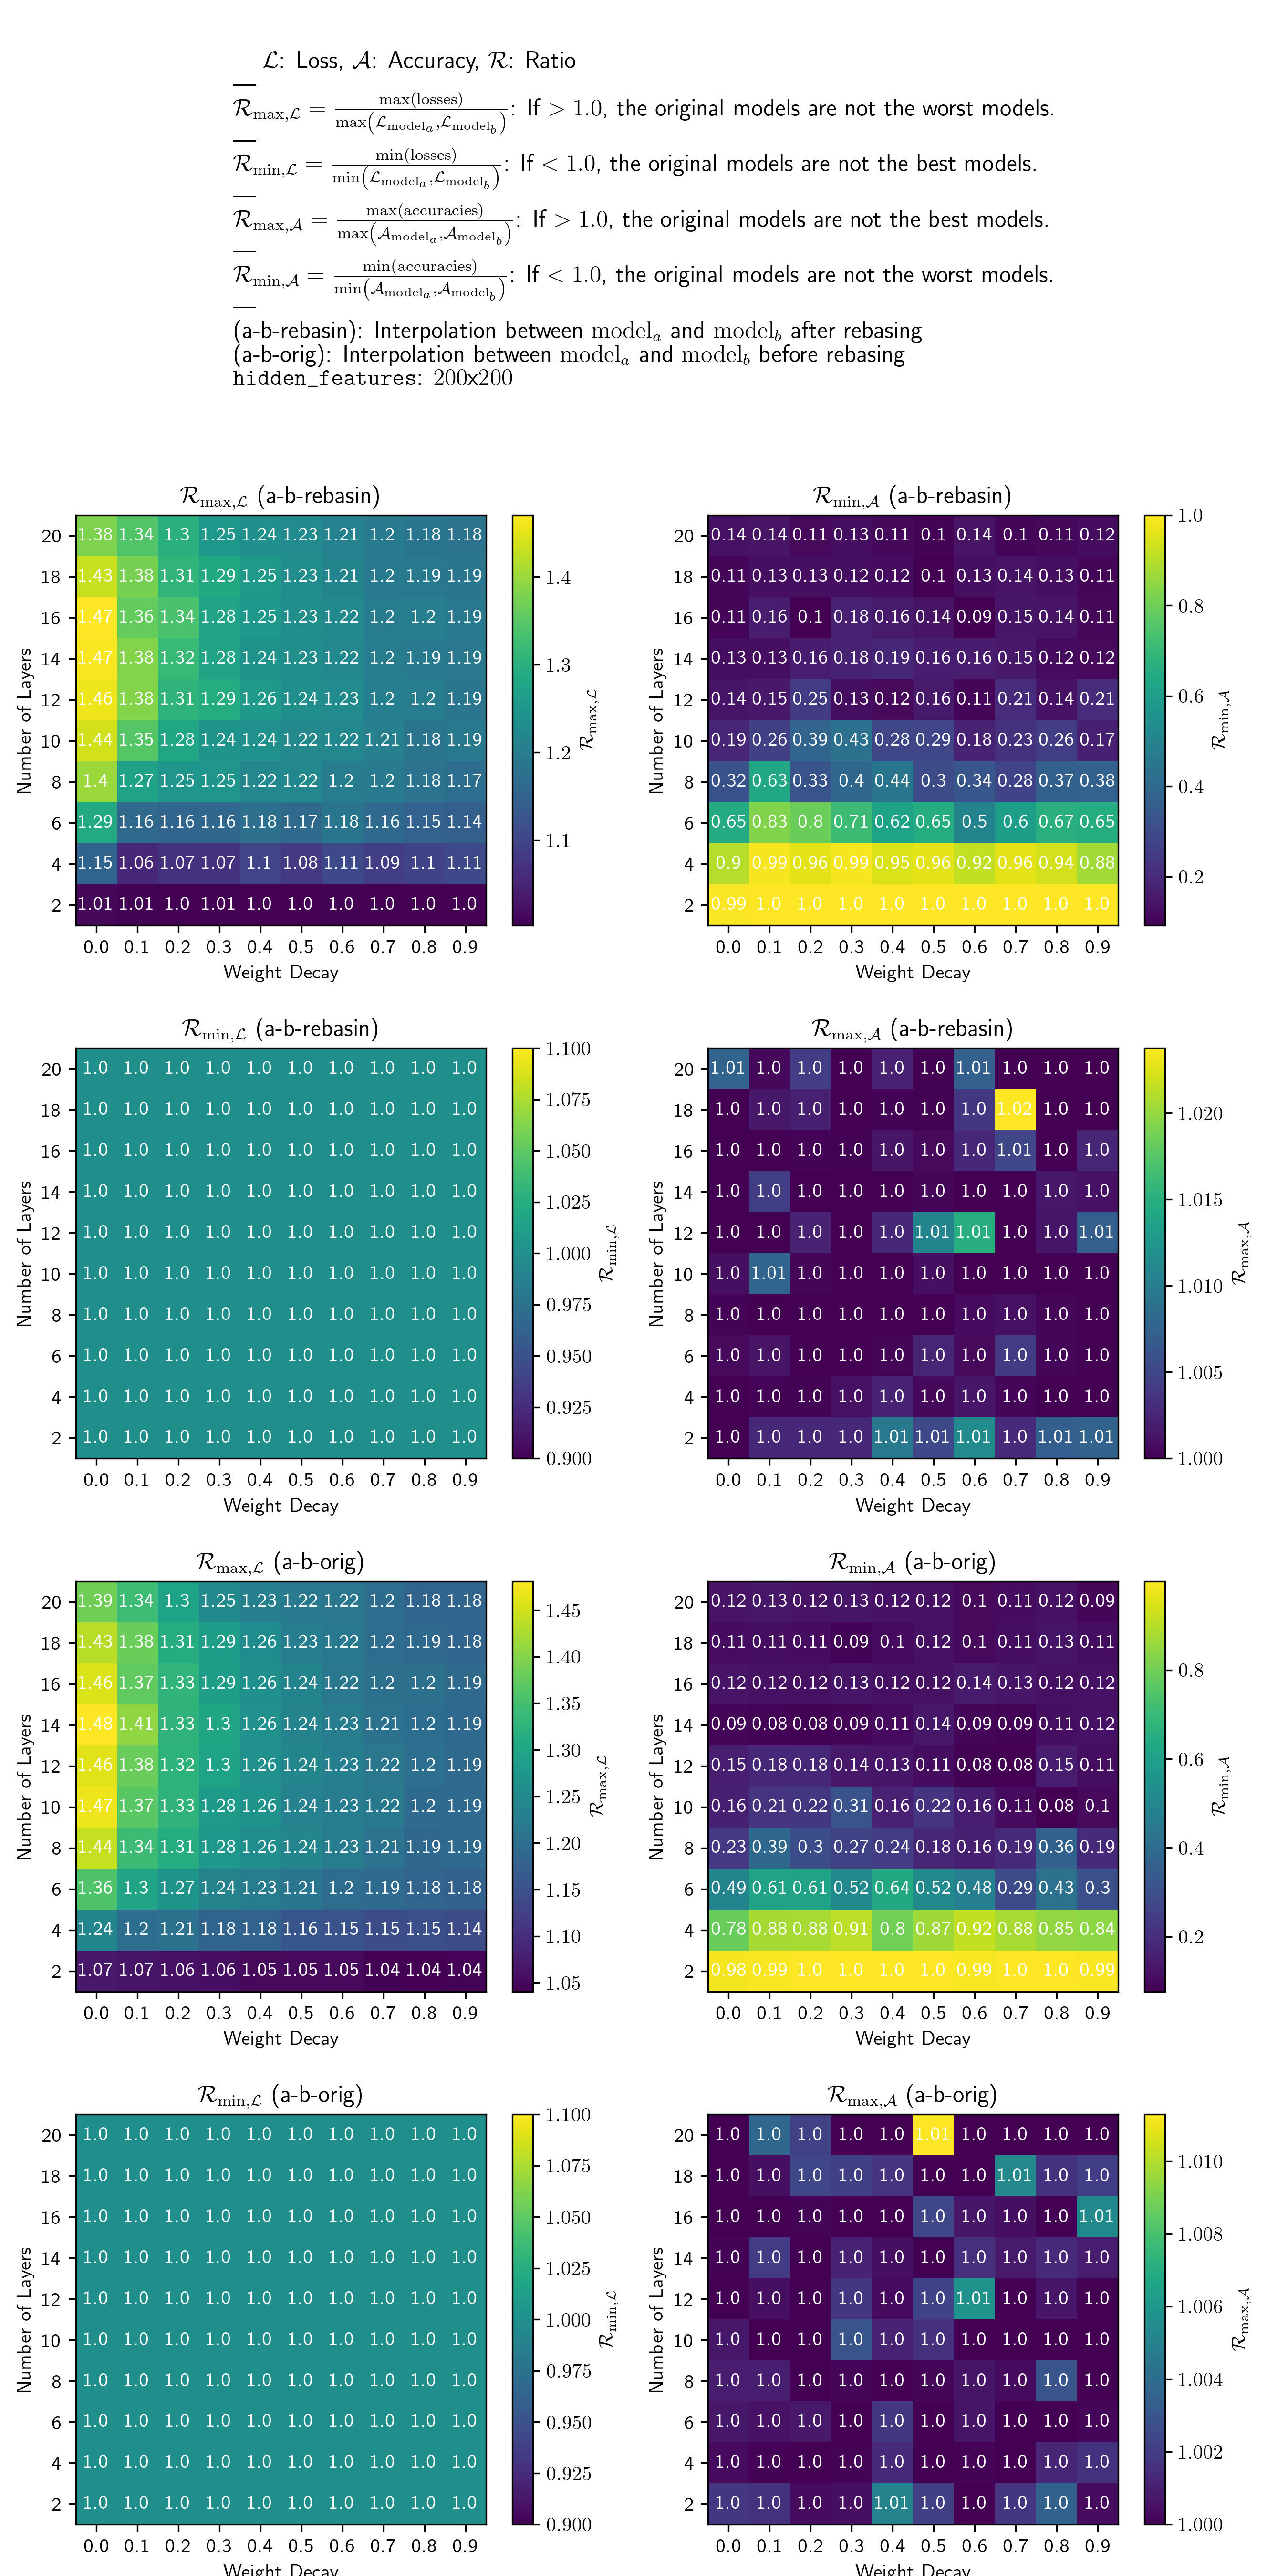

Data behind this chart, as committed beside it:
hidden_features, weight_decay, num_layers, loss-a-b-orig, acc-a-b-orig, loss-a-b-rebasin, acc-a-b-rebasin, loss-b-orig-b-rebasin, acc-b-orig-b-rebasin
200, 0.0, 2, [1.6360849039242291, 1.6378186099445478,…, [0.907, 0.907, 0.907, 0.9075, 0.9074, 0.…, [1.6360849039242291, 1.6365976539282754,…, [0.907, 0.9069, 0.9066, 0.9067, 0.9064, …, [1.6327653129260762, 1.6344223049121163,…, [0.9063, 0.9061, 0.9061, 0.9063, 0.9066,…
200, 0.0, 4, [1.5760584978249887, 1.577487543368111, …, [0.9321, 0.9321, 0.9324, 0.932, 0.9315, …, [1.5760584978249887, 1.577251991524864, …, [0.9321, 0.9318, 0.9317, 0.9312, 0.9311,…, [1.5746982756514138, 1.5760646670009382,…, [0.9297, 0.93, 0.9307, 0.9308, 0.9308, 0…
200, 0.0, 6, [1.5520523085761755, 1.5532225747458852,…, [0.9381, 0.9388, 0.9383, 0.9384, 0.9381,…, [1.5520523085761755, 1.553184191639812, …, [0.9381, 0.9387, 0.9378, 0.938, 0.9377, …, [1.5565953631751455, 1.5579159968196394,…, [0.9346, 0.9345, 0.9347, 0.9347, 0.9347,…
200, 0.0, 8, [1.5442994379768737, 1.5454294525396328,…, [0.9419, 0.942, 0.942, 0.9423, 0.9426, 0…, [1.5442994379768737, 1.545150912988681, …, [0.9419, 0.9421, 0.9421, 0.9418, 0.9413,…, [1.5519634763272807, 1.552980084769642, …, [0.9321, 0.9316, 0.9317, 0.9322, 0.9316,…
200, 0.0, 10, [1.5474457733166485, 1.5486901644319773,…, [0.9339, 0.9337, 0.934, 0.9344, 0.934, 0…, [1.5474457733166485, 1.5483584442077734,…, [0.9339, 0.9343, 0.9347, 0.9351, 0.9343,…, [1.54579618258979, 1.5471357705113225, 1…, [0.9403, 0.9404, 0.9406, 0.9402, 0.9399,…
200, 0.0, 12, [1.5634951252525988, 1.5647541425479488,…, [0.9137, 0.9137, 0.914, 0.913, 0.9119, 0…, [1.5634951252525988, 1.5642402846211443,…, [0.9137, 0.9135, 0.9145, 0.9146, 0.9141,…, [1.562217601571982, 1.5639938485508147, …, [0.9206, 0.9188, 0.9185, 0.9171, 0.9152,…
200, 0.0, 14, [1.5615444548975546, 1.5630161857452636,…, [0.923, 0.9231, 0.9216, 0.92, 0.9186, 0.…, [1.5615444548975546, 1.562565852658817, …, [0.923, 0.9228, 0.9221, 0.9219, 0.9215, …, [1.568663241764227, 1.5700318782855147, …, [0.9137, 0.9133, 0.9129, 0.9134, 0.913, …
200, 0.0, 16, [1.5767632768557855, 1.5781436252136962,…, [0.9035, 0.9033, 0.9029, 0.9025, 0.9018,…, [1.5767632768557855, 1.5784938373504735,…, [0.9035, 0.9031, 0.9028, 0.9014, 0.8998,…, [1.5800815100867909, 1.5810261058350341,…, [0.9046, 0.9057, 0.9052, 0.9055, 0.9053,…
200, 0.0, 18, [1.608229789490136, 1.609590686167391, 1…, [0.8654, 0.8647, 0.8653, 0.8629, 0.8615,…, [1.608229789490136, 1.6092859312368277, …, [0.8654, 0.8646, 0.8649, 0.8639, 0.8631,…, [1.6166385815928157, 1.6182572761663614,…, [0.858, 0.8591, 0.8579, 0.856, 0.8544, 0…
200, 0.0, 20, [1.6472408352568508, 1.6492356675120587,…, [0.8057, 0.8037, 0.8033, 0.8013, 0.7963,…, [1.6472408352568508, 1.647441509432686, …, [0.8057, 0.8076, 0.8077, 0.8083, 0.811, …, [1.6706655558686667, 1.6713126551228972,…, [0.7705, 0.7719, 0.7741, 0.7749, 0.7775,…
200, 0.1, 2, [1.7213035974258812, 1.7236268497503604,…, [0.9034, 0.9032, 0.9033, 0.9035, 0.9041,…, [1.7213035974258812, 1.7216223044136463,…, [0.9034, 0.9036, 0.9038, 0.9038, 0.9041,…, [1.720556112904899, 1.7229059047211472, …, [0.8999, 0.9, 0.9002, 0.9003, 0.8999, 0.…
200, 0.1, 4, [1.6525983650463458, 1.6550937110242752,…, [0.9331, 0.9332, 0.9329, 0.9325, 0.9325,…, [1.6525983650463458, 1.6532589284756694,…, [0.9331, 0.9331, 0.9331, 0.9333, 0.933, …, [1.6554853539116465, 1.6579912805709596,…, [0.9299, 0.9298, 0.9297, 0.9291, 0.9292,…
200, 0.1, 6, [1.6363408889252538, 1.6387486945325955,…, [0.9369, 0.9368, 0.9371, 0.9374, 0.937, …, [1.6363408889252538, 1.6370747405500077,…, [0.9369, 0.9368, 0.9374, 0.9369, 0.9371,…, [1.6403185928972384, 1.6426997542762147,…, [0.9347, 0.9351, 0.9354, 0.9351, 0.9344,…
200, 0.1, 8, [1.6345970996271688, 1.637052856695157, …, [0.9342, 0.9341, 0.9341, 0.9339, 0.9334,…, [1.6345970996271688, 1.6354370707521042,…, [0.9342, 0.9341, 0.9336, 0.9328, 0.9326,…, [1.6375388581151018, 1.6399198347768082,…, [0.9334, 0.9337, 0.9335, 0.9343, 0.9345,…
200, 0.1, 10, [1.6452924214993803, 1.647902750740417, …, [0.9158, 0.9154, 0.9152, 0.9147, 0.9141,…, [1.6452924214993803, 1.6456259489059448,…, [0.9158, 0.9163, 0.9173, 0.9181, 0.9187,…, [1.651762979099164, 1.6541577387160766, …, [0.9066, 0.9069, 0.9074, 0.9069, 0.9075,…
200, 0.1, 12, [1.6480902757126683, 1.6501417910329068,…, [0.9132, 0.9136, 0.9139, 0.9136, 0.9141,…, [1.6480902757126683, 1.6492935221035259,…, [0.9132, 0.9132, 0.9122, 0.9113, 0.911, …, [1.639480441142195, 1.64152332350088, 1.…, [0.9185, 0.9182, 0.9182, 0.9184, 0.9182,…
200, 0.1, 14, [1.651727844351016, 1.6536948665643272, …, [0.9024, 0.9035, 0.9034, 0.9043, 0.904, …, [1.651727844351016, 1.6519667310074877, …, [0.9024, 0.9026, 0.9039, 0.9044, 0.904, …, [1.656927268345135, 1.6596819192837602, …, [0.9055, 0.9054, 0.9056, 0.9053, 0.9038,…
200, 0.1, 16, [1.6763703663128253, 1.678787235253916, …, [0.8573, 0.8582, 0.8582, 0.8589, 0.8587,…, [1.6763703663128253, 1.6778871517973586,…, [0.8573, 0.8554, 0.8533, 0.8516, 0.8487,…, [1.662329174459171, 1.6648143362313415, …, [0.889, 0.8884, 0.8882, 0.8874, 0.8868, …
200, 0.1, 18, [1.669303206590037, 1.6720785134897445, …, [0.894, 0.8936, 0.8937, 0.8924, 0.8921, …, [1.669303206590037, 1.6701925779683902, …, [0.894, 0.893, 0.8922, 0.892, 0.8924, 0.…, [1.6663041613734186, 1.668904596624283, …, [0.8949, 0.8955, 0.8943, 0.8931, 0.8916,…
200, 0.1, 20, [1.6990315487590462, 1.7009151728389362,…, [0.8511, 0.8527, 0.8539, 0.8543, 0.8541,…, [1.6990315487590462, 1.6998144795719428,…, [0.8511, 0.8515, 0.851, 0.8497, 0.85, 0.…, [1.7157914768011806, 1.7177151906223724,…, [0.7827, 0.7854, 0.7847, 0.7839, 0.7817,…
200, 0.2, 2, [1.7834234907985114, 1.7859765295022594,…, [0.9027, 0.903, 0.903, 0.9029, 0.9029, 0…, [1.7834234907985114, 1.7838150910295236,…, [0.9027, 0.9031, 0.9032, 0.9031, 0.903, …, [1.7885115005718633, 1.7910136624266164,…, [0.8956, 0.8956, 0.8958, 0.8956, 0.8956,…
200, 0.2, 4, [1.7233438880298846, 1.7262750597426686,…, [0.9301, 0.93, 0.9301, 0.9299, 0.9299, 0…, [1.7233438880298846, 1.7242985944778393,…, [0.9301, 0.9303, 0.9302, 0.9303, 0.9306,…, [1.724344103100201, 1.7273342281865616, …, [0.9321, 0.9319, 0.932, 0.9317, 0.9318, …
200, 0.2, 6, [1.71138966502473, 1.7143165063553345, 1…, [0.9276, 0.9276, 0.9274, 0.927, 0.9268, …, [1.71138966502473, 1.7124138541114977, 1…, [0.9276, 0.9277, 0.9275, 0.9273, 0.9275,…, [1.7121567867053584, 1.7150258439036603,…, [0.9286, 0.9286, 0.9282, 0.9286, 0.9289,…
200, 0.2, 8, [1.7130429542864474, 1.715783212512446, …, [0.9192, 0.9187, 0.9183, 0.9185, 0.9183,…, [1.7130429542864474, 1.7139810110433413,…, [0.9192, 0.9195, 0.9193, 0.9197, 0.9201,…, [1.70636780688557, 1.7093101526601626, 1…, [0.929, 0.9284, 0.9277, 0.9271, 0.9276, …
200, 0.2, 10, [1.714771367490482, 1.717263422454127, 1…, [0.9099, 0.9101, 0.9105, 0.9097, 0.9107,…, [1.714771367490482, 1.7154372515388951, …, [0.9099, 0.9107, 0.9112, 0.9116, 0.912, …, [1.7139199934066676, 1.7166807270659425,…, [0.9124, 0.9128, 0.9135, 0.9137, 0.914, …
200, 0.2, 12, [1.7197314847391634, 1.7224680173892182,…, [0.911, 0.9108, 0.9106, 0.9103, 0.9103, …, [1.7197314847391634, 1.7205712936175899,…, [0.911, 0.9121, 0.9121, 0.9126, 0.9128, …, [1.71765811374774, 1.7204854404583525, 1…, [0.9007, 0.9001, 0.9002, 0.8996, 0.8988,…
200, 0.2, 14, [1.7141328318812215, 1.717112368668992, …, [0.9152, 0.915, 0.915, 0.9148, 0.9146, 0…, [1.7141328318812215, 1.7152387075149975,…, [0.9152, 0.9151, 0.9145, 0.9147, 0.9144,…, [1.7425762624405443, 1.7456420671444732,…, [0.8656, 0.8647, 0.8635, 0.8616, 0.8605,…
200, 0.2, 16, [1.7328681888671729, 1.7351690168959646,…, [0.8888, 0.8885, 0.8883, 0.8883, 0.8885,…, [1.7328681888671729, 1.7338891033166515,…, [0.8888, 0.8887, 0.8887, 0.889, 0.8878, …, [1.7342628465292933, 1.7369329426616145,…, [0.8499, 0.8499, 0.8489, 0.8499, 0.8504,…
200, 0.2, 18, [1.7519853454047498, 1.7542039769145246,…, [0.8733, 0.8742, 0.875, 0.8752, 0.8754, …, [1.7519853454047498, 1.7529536340945064,…, [0.8733, 0.8742, 0.8751, 0.8748, 0.8739,…, [1.7594450533199615, 1.7615025569074831,…, [0.8354, 0.8376, 0.8396, 0.8393, 0.8397,…
200, 0.2, 20, [1.7660245906811554, 1.7683818766865105,…, [0.8483, 0.8487, 0.8494, 0.8502, 0.8477,…, [1.7660245906811554, 1.7668020824273936,…, [0.8483, 0.85, 0.8518, 0.852, 0.8518, 0.…, [1.7784014296607848, 1.780570053825744, …, [0.8158, 0.8156, 0.8163, 0.8149, 0.8141,…
200, 0.3, 2, [1.8324234432305773, 1.8350623960312182,…, [0.8949, 0.8948, 0.8948, 0.8947, 0.8949,…, [1.8324234432305773, 1.8328464655830456,…, [0.8949, 0.8951, 0.8954, 0.8958, 0.8958,…, [1.8349880269541146, 1.8375031159708675,…, [0.8906, 0.8907, 0.8907, 0.8907, 0.8907,…
200, 0.3, 4, [1.7773235853487692, 1.780150961190367, …, [0.9287, 0.9287, 0.9286, 0.9286, 0.9285,…, [1.7773235853487692, 1.7784106087760803,…, [0.9287, 0.9287, 0.9289, 0.929, 0.9288, …, [1.781513249912201, 1.7842841552088435, …, [0.9199, 0.9197, 0.9195, 0.9196, 0.9194,…
200, 0.3, 6, [1.7719113369719288, 1.7747465444449038,…, [0.9203, 0.9198, 0.9198, 0.9191, 0.9189,…, [1.7719113369719288, 1.7729806420140373,…, [0.9203, 0.9202, 0.9202, 0.9201, 0.9206,…, [1.7717863039467663, 1.7745539936394736,…, [0.9264, 0.9258, 0.9257, 0.926, 0.9259, …
200, 0.3, 8, [1.7628306150436401, 1.7657159700180396,…, [0.9261, 0.9263, 0.9261, 0.9262, 0.9257,…, [1.7628306150436401, 1.7640900562365596,…, [0.9261, 0.9258, 0.9251, 0.925, 0.9247, …, [1.7744985917886607, 1.7776638322744887,…, [0.8963, 0.8956, 0.8954, 0.895, 0.8948, …
200, 0.3, 10, [1.7663007323353435, 1.7689941420722692,…, [0.9119, 0.9115, 0.9113, 0.9117, 0.9122,…, [1.7663007323353435, 1.767455839120542, …, [0.9119, 0.9122, 0.9123, 0.9125, 0.9129,…, [1.7628523229410091, 1.7656610187250203,…, [0.9148, 0.915, 0.9145, 0.9144, 0.9141, …
200, 0.3, 12, [1.774026636879284, 1.7766569620504167, …, [0.9021, 0.9021, 0.9024, 0.9021, 0.9019,…, [1.774026636879284, 1.7752765158113961, …, [0.9021, 0.9019, 0.9009, 0.8997, 0.8998,…, [1.7733456372453, 1.7764613220866876, 1.…, [0.9039, 0.9037, 0.9033, 0.9033, 0.9031,…
200, 0.3, 14, [1.7783410770062822, 1.7810036001114038,…, [0.8895, 0.8904, 0.8918, 0.8925, 0.8928,…, [1.7783410770062822, 1.7797401412226521,…, [0.8895, 0.8896, 0.8885, 0.8875, 0.887, …, [1.7778754737049627, 1.780500892252206, …, [0.8975, 0.898, 0.8983, 0.8983, 0.8986, …
200, 0.3, 16, [1.7803522675943833, 1.7830575815024086,…, [0.8973, 0.8972, 0.8972, 0.8965, 0.8968,…, [1.7803522675943833, 1.7816586311632834,…, [0.8973, 0.8974, 0.8972, 0.8953, 0.8938,…, [1.784819667712568, 1.787375197243005, 1…, [0.8807, 0.8811, 0.8814, 0.8815, 0.8817,…
200, 0.3, 18, [1.7856971931914551, 1.788293600463258, …, [0.8829, 0.8847, 0.8848, 0.8846, 0.8842,…, [1.7856971931914551, 1.7873091735778905,…, [0.8829, 0.8827, 0.8815, 0.8799, 0.8781,…, [1.7945882028665026, 1.797260910177383, …, [0.8761, 0.8758, 0.8758, 0.8757, 0.8754,…
200, 0.3, 20, [1.8427674419963702, 1.8457148574030817,…, [0.7249, 0.7241, 0.7229, 0.7216, 0.7204,…, [1.8427674419963702, 1.8435709008012717,…, [0.7249, 0.7242, 0.7235, 0.7224, 0.7224,…, [1.8259208000506075, 1.8290047333263362,…, [0.7812, 0.7792, 0.7766, 0.7749, 0.7742,…
200, 0.4, 2, [1.8705492636647088, 1.8730678360302226,…, [0.892, 0.8918, 0.8921, 0.892, 0.8918, 0…, [1.8705492636647088, 1.870870680473864, …, [0.892, 0.8922, 0.8925, 0.8927, 0.8927, …, [1.875783148665017, 1.8781420300943783, …, [0.8868, 0.8867, 0.8872, 0.8872, 0.8876,…
200, 0.4, 4, [1.819839907911258, 1.8226444309892746, …, [0.9224, 0.9228, 0.9231, 0.9237, 0.9233,…, [1.819839907911258, 1.8211663279670496, …, [0.9224, 0.9231, 0.9232, 0.9231, 0.9232,…, [1.8230855282122336, 1.8258393987680015,…, [0.9214, 0.9217, 0.9222, 0.9221, 0.9221,…
200, 0.4, 6, [1.8110482883148682, 1.8137600246709757,…, [0.9291, 0.9289, 0.9295, 0.9298, 0.9298,…, [1.8110482883148682, 1.8123783653917405,…, [0.9291, 0.9289, 0.929, 0.9293, 0.9294, …, [1.8097457344920491, 1.812556765330866, …, [0.9244, 0.9252, 0.9254, 0.9251, 0.925, …
200, 0.4, 8, [1.813979038796105, 1.8167303202632137, …, [0.9172, 0.9168, 0.9164, 0.9155, 0.9151,…, [1.813979038796105, 1.8153292222525745, …, [0.9172, 0.9166, 0.9158, 0.9156, 0.9151,…, [1.8037166427880431, 1.806681980721105, …, [0.9248, 0.9243, 0.925, 0.9246, 0.9237, …
200, 0.4, 10, [1.8122896999596787, 1.8150511126929578,…, [0.9, 0.9, 0.8997, 0.8993, 0.8993, 0.898…, [1.8122896999596787, 1.8140218497846072,…, [0.9, 0.8985, 0.898, 0.8958, 0.8945, 0.8…, [1.809600953096018, 1.8124915784159408, …, [0.9107, 0.9114, 0.9117, 0.9112, 0.9105,…
200, 0.4, 12, [1.817842983209287, 1.8206759649343764, …, [0.9037, 0.9031, 0.9026, 0.9019, 0.9011,…, [1.817842983209287, 1.8188492185391558, …, [0.9037, 0.9039, 0.9043, 0.9048, 0.9057,…, [1.8109281820991932, 1.8139695866039385,…, [0.9102, 0.9092, 0.9088, 0.9083, 0.9078,…
200, 0.4, 14, [1.8269072112183982, 1.829735819904949, …, [0.8846, 0.8846, 0.8848, 0.8845, 0.884, …, [1.8269072112183982, 1.828251131426412, …, [0.8846, 0.8846, 0.8844, 0.8843, 0.8842,…, [1.8194631825620755, 1.8220553234362373,…, [0.8993, 0.8989, 0.8989, 0.8992, 0.8997,…
200, 0.4, 16, [1.8279996984682905, 1.8305049235828388,…, [0.8743, 0.8743, 0.875, 0.8748, 0.873, 0…, [1.8279996984682905, 1.8295975112305662,…, [0.8743, 0.875, 0.8735, 0.8712, 0.8701, …, [1.8188691638148249, 1.8214363537657374,…, [0.8967, 0.8971, 0.8968, 0.8966, 0.8965,…
200, 0.4, 18, [1.8307384203036372, 1.833283898548577, …, [0.8735, 0.8741, 0.875, 0.8741, 0.874, 0…, [1.8307384203036372, 1.8320190384745978,…, [0.8735, 0.8737, 0.8728, 0.8721, 0.8692,…, [1.8368452322749664, 1.8392981119430103,…, [0.8642, 0.864, 0.8642, 0.8635, 0.8642, …
200, 0.4, 20, [1.8428976208257217, 1.8456785004740706,…, [0.8596, 0.8593, 0.8587, 0.8585, 0.8575,…, [1.8428976208257217, 1.8442103146744993,…, [0.8596, 0.8603, 0.8615, 0.8614, 0.8604,…, [1.8677841737247503, 1.8699230405088432,…, [0.7688, 0.7696, 0.7685, 0.7664, 0.7655,…
200, 0.5, 2, [1.8991707601486303, 1.9016130042914003,…, [0.8908, 0.8909, 0.8913, 0.8915, 0.8916,…, [1.8991707601486303, 1.8994984443957053,…, [0.8908, 0.891, 0.891, 0.8914, 0.8915, 0…, [1.8971603541328503, 1.8996150048015217,…, [0.8862, 0.8863, 0.8865, 0.8866, 0.8865,…
200, 0.5, 4, [1.856180841549517, 1.8588096969805585, …, [0.9124, 0.9123, 0.9121, 0.9122, 0.912, …, [1.856180841549517, 1.8574798792695846, …, [0.9124, 0.9126, 0.9132, 0.9135, 0.9135,…, [1.8551879843203023, 1.8577700918094038,…, [0.9196, 0.9193, 0.9193, 0.9198, 0.9197,…
200, 0.5, 6, [1.8488394730388167, 1.8515595197677612,…, [0.9118, 0.9115, 0.9113, 0.9115, 0.9109,…, [1.8488394730388167, 1.8503965154623452,…, [0.9118, 0.9112, 0.9116, 0.9112, 0.9106,…, [1.844463199472275, 1.8471251649978442, …, [0.9187, 0.9192, 0.9195, 0.9196, 0.9199,…
200, 0.5, 8, [1.8379516757715244, 1.840515281445683, …, [0.9216, 0.9229, 0.9237, 0.9237, 0.9243,…, [1.8379516757715244, 1.8395359866535321,…, [0.9216, 0.9221, 0.9218, 0.9213, 0.9215,…, [1.838665244678339, 1.8416441172456588, …, [0.9245, 0.9242, 0.924, 0.9239, 0.9238, …
200, 0.5, 10, [1.8484198113980765, 1.8510277099883594,…, [0.8969, 0.8968, 0.8956, 0.8945, 0.8932,…, [1.8484198113980765, 1.84984318897747, 1…, [0.8969, 0.8977, 0.8979, 0.8983, 0.8986,…, [1.8429958599444014, 1.8455356549911988,…, [0.9205, 0.9203, 0.9205, 0.9207, 0.9205,…
200, 0.5, 12, [1.8504841567609256, 1.8532298967099419,…, [0.8859, 0.8862, 0.8871, 0.887, 0.8874, …, [1.8504841567609256, 1.8515500915697969,…, [0.8859, 0.8872, 0.8895, 0.8907, 0.8909,…, [1.8518955296220871, 1.8546815006115946,…, [0.885, 0.8843, 0.8826, 0.881, 0.8795, 0…
200, 0.5, 14, [1.8570365288767952, 1.8599575586593189,…, [0.8839, 0.8837, 0.8836, 0.8833, 0.8818,…, [1.8570365288767952, 1.8585664216702737,…, [0.8839, 0.8846, 0.8853, 0.8842, 0.8843,…, [1.8491164906718098, 1.8517481663737434,…, [0.894, 0.8939, 0.8943, 0.8935, 0.893, 0…
200, 0.5, 16, [1.858165645370849, 1.860862417723805, 1…, [0.8779, 0.8787, 0.8798, 0.8793, 0.88, 0…, [1.858165645370849, 1.8597234544662622, …, [0.8779, 0.8784, 0.8764, 0.8758, 0.8748,…, [1.8595821552764114, 1.8623889239070515,…, [0.828, 0.8281, 0.8272, 0.8265, 0.826, 0…
200, 0.5, 18, [1.8675702524642213, 1.8702348664926645,…, [0.8534, 0.8532, 0.8516, 0.8516, 0.8498,…, [1.8675702524642213, 1.8687886490989416,…, [0.8534, 0.8535, 0.8527, 0.8532, 0.8523,…, [1.8773459618845687, 1.8796279636053994,…, [0.77, 0.7708, 0.7706, 0.772, 0.7735, 0.…
200, 0.5, 20, [1.8838978956301753, 1.886018304779126, …, [0.7986, 0.7997, 0.7994, 0.7999, 0.7998,…, [1.8838978956301753, 1.8848884387519032,…, [0.7986, 0.7996, 0.8011, 0.8015, 0.8021,…, [1.8822432737380932, 1.8847594367810332,…, [0.8062, 0.8061, 0.8038, 0.8017, 0.8006,…
... 40 more rows
